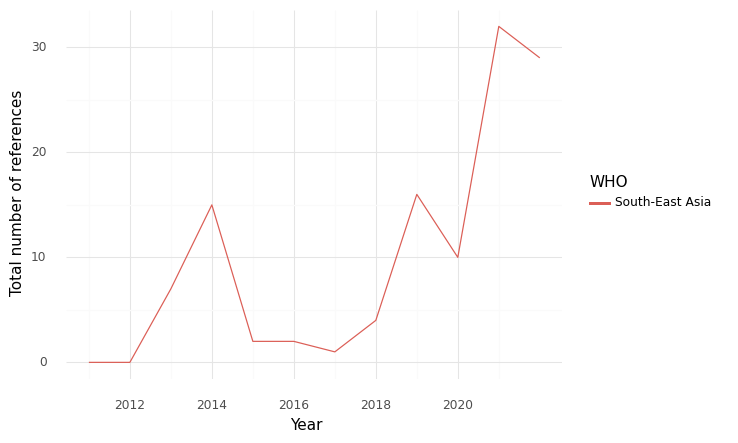

Data behind this chart, as committed beside it:
, WHO, Year, intersection, climate, health, sum
0, South-East Asia, 2011, 0.0, 16.0, 106.0, 122.0
1, South-East Asia, 2012, 0.0, 38.0, 140.0, 178.0
2, South-East Asia, 2013, 7.0, 70.0, 301.0, 378.0
3, South-East Asia, 2014, 15.0, 175.0, 336.0, 526.0
4, South-East Asia, 2015, 2.0, 32.0, 312.0, 346.0
5, South-East Asia, 2016, 2.0, 39.0, 247.0, 288.0
6, South-East Asia, 2017, 1.0, 31.0, 218.0, 250.0
7, South-East Asia, 2018, 4.0, 21.0, 334.0, 359.0
8, South-East Asia, 2019, 16.0, 55.0, 586.0, 657.0
9, South-East Asia, 2020, 10.0, 111.0, 343.0, 464.0
10, South-East Asia, 2021, 32.0, 252.0, 985.0, 1269
11, South-East Asia, 2022, 29.0, 413.0, 1279, 1721
